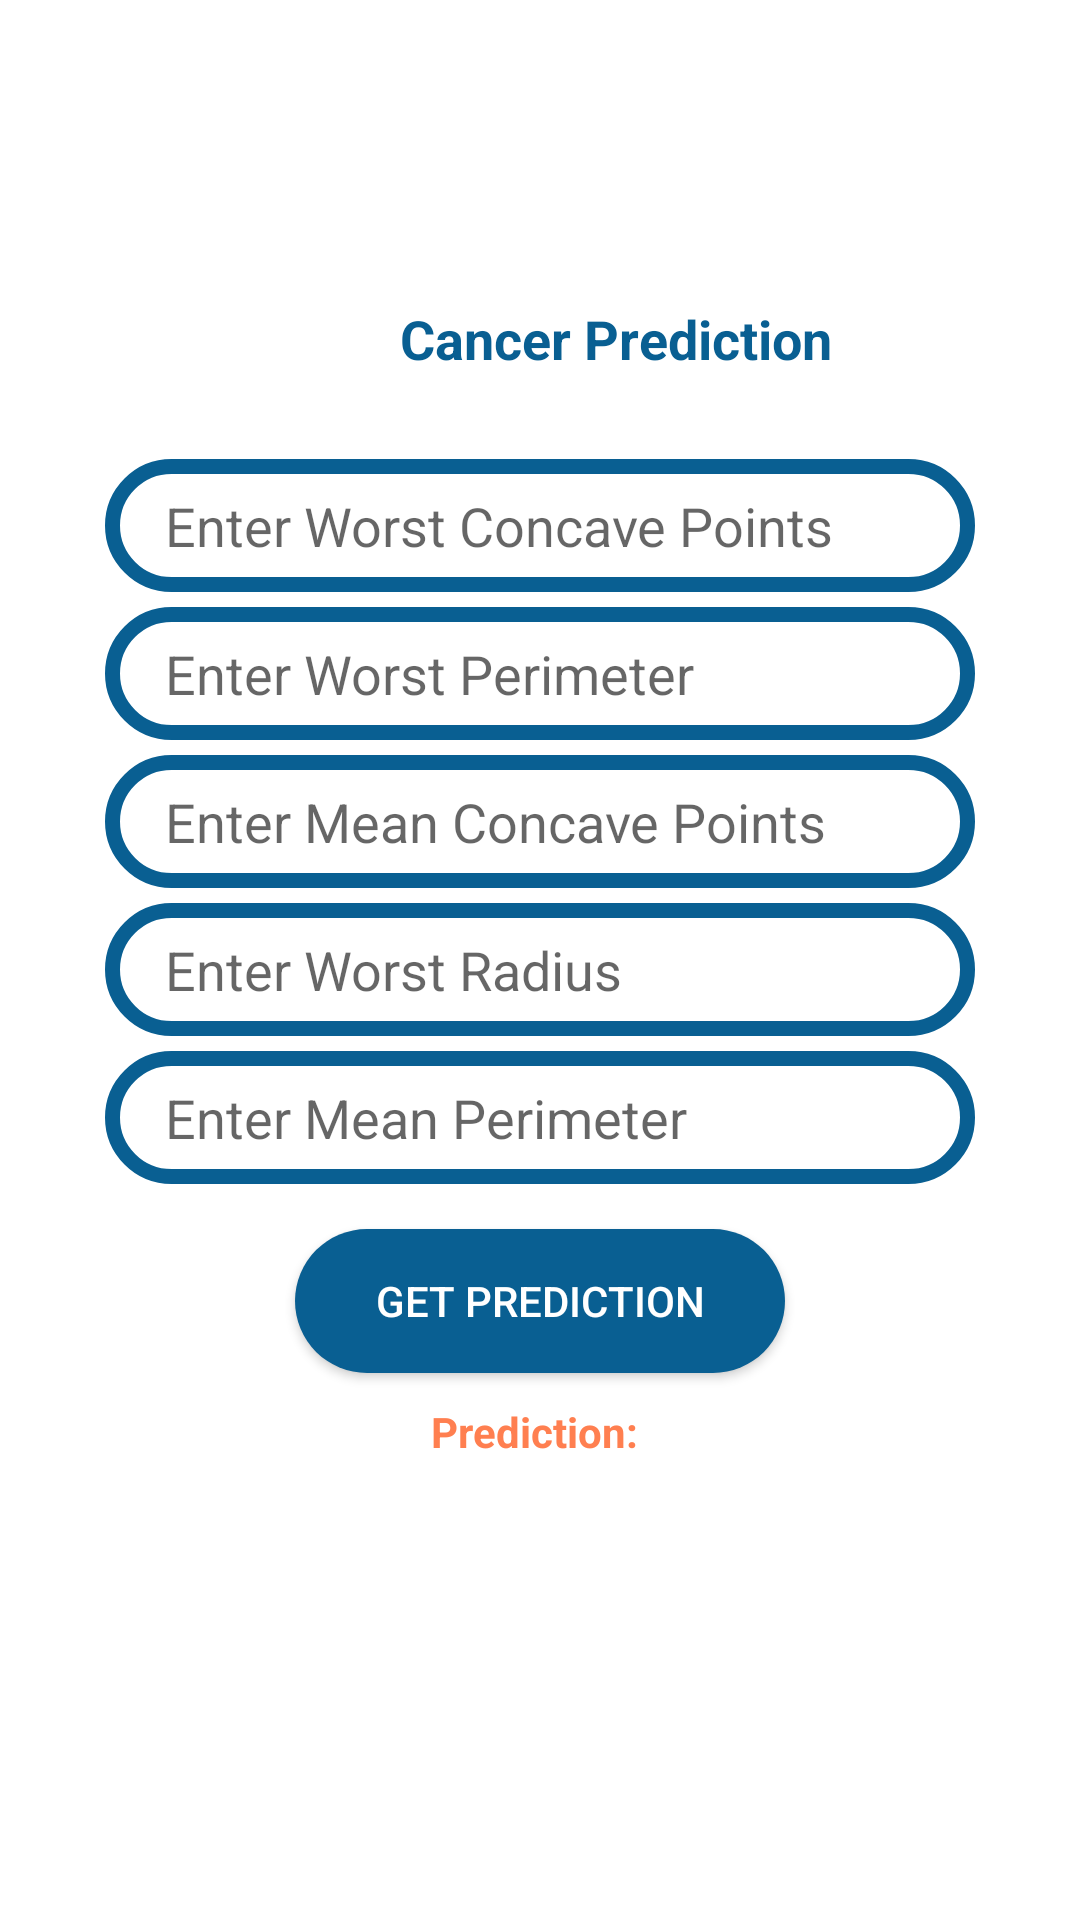

Produce the Android XML layout that renders to this screen, including the resource entries it uses.
<!-- AndroidManifest.xml: application theme Theme.PocketDoctor -->
<!-- res/layout/activity_cancer_prediction.xml -->
<?xml version="1.0" encoding="utf-8"?>
<RelativeLayout xmlns:android="http://schemas.android.com/apk/res/android"
    xmlns:app="http://schemas.android.com/apk/res-auto"
    xmlns:tools="http://schemas.android.com/tools"
    android:layout_width="match_parent"
    android:layout_height="match_parent"
    android:background="@color/white"
    tools:context=".CancerPrediction">

    <LinearLayout
        android:layout_width="match_parent"
        android:layout_height="wrap_content"
        android:layout_margin="15dp"
        android:layout_above="@id/cancerLinearLayout"
        android:gravity="center">

        <ImageView
            android:layout_width="50dp"
            android:layout_height="50dp"
            android:src="@drawable/cancer"/>

        <TextView
            android:layout_width="wrap_content"
            android:layout_height="match_parent"
            android:gravity="center"
            android:layout_margin="10dp"
            android:textSize="18sp"
            android:textStyle="bold"
            android:textColor="@color/dark_blue"
            android:text="Cancer Prediction"/>

    </LinearLayout>

    <LinearLayout
        android:id="@+id/cancerLinearLayout"
        android:layout_width="match_parent"
        android:layout_height="wrap_content"
        android:layout_centerInParent="true"
        android:gravity="center"
        android:orientation="vertical">

        <EditText
            android:id="@+id/cancerWCPEditText"
            android:layout_width="match_parent"
            android:layout_height="wrap_content"
            android:layout_marginStart="35dp"
            android:layout_marginEnd="35dp"
            android:layout_marginBottom="5dp"
            android:background="@drawable/blue_edit_text_bg"
            android:hint="Enter Worst Concave Points"
            android:inputType="numberDecimal"
            android:paddingStart="20dp"
            android:paddingTop="10dp"
            android:paddingEnd="20dp"
            android:paddingBottom="10dp" />

        <EditText
            android:id="@+id/cancerWPEditText"
            android:layout_width="match_parent"
            android:layout_height="wrap_content"
            android:layout_marginStart="35dp"
            android:layout_marginEnd="35dp"
            android:layout_marginBottom="5dp"
            android:background="@drawable/blue_edit_text_bg"
            android:paddingEnd="20dp"
            android:hint="Enter Worst Perimeter"
            android:inputType="numberDecimal"
            android:paddingStart="20dp"
            android:paddingTop="10dp"
            android:paddingBottom="10dp" />

        <EditText
            android:id="@+id/cancerMCPEditText"
            android:layout_width="match_parent"
            android:layout_height="wrap_content"
            android:layout_marginStart="35dp"
            android:layout_marginEnd="35dp"
            android:layout_marginBottom="5dp"
            android:background="@drawable/blue_edit_text_bg"
            android:paddingEnd="20dp"
            android:hint="Enter Mean Concave Points"
            android:inputType="numberDecimal"
            android:paddingStart="20dp"
            android:paddingTop="10dp"
            android:paddingBottom="10dp" />

        <EditText
            android:id="@+id/cancerWREditText"
            android:layout_width="match_parent"
            android:layout_height="wrap_content"
            android:layout_marginStart="35dp"
            android:layout_marginEnd="35dp"
            android:layout_marginBottom="5dp"
            android:background="@drawable/blue_edit_text_bg"
            android:paddingEnd="20dp"
            android:hint="Enter Worst Radius"
            android:inputType="numberDecimal"
            android:paddingStart="20dp"
            android:paddingTop="10dp"
            android:paddingBottom="10dp" />

        <EditText
            android:id="@+id/cancerMPEditText"
            android:layout_width="match_parent"
            android:layout_height="wrap_content"
            android:layout_marginStart="35dp"
            android:layout_marginEnd="35dp"
            android:layout_marginBottom="5dp"
            android:background="@drawable/blue_edit_text_bg"
            android:paddingEnd="20dp"
            android:hint="Enter Mean Perimeter"
            android:inputType="numberDecimal"
            android:paddingStart="20dp"
            android:paddingTop="10dp"
            android:paddingBottom="10dp" />

        <androidx.appcompat.widget.AppCompatButton
            android:id="@+id/getCancerPrediction"
            android:layout_width="wrap_content"
            android:layout_height="wrap_content"
            android:layout_margin="10dp"
            android:background="@drawable/blue_button_bg"
            android:ems="10"
            android:text="Get Prediction"
            android:textColor="@color/white" />

        <TextView
            android:id="@+id/cancerPredictionTextView"
            android:layout_width="wrap_content"
            android:layout_height="wrap_content"
            android:text="Prediction: "
            android:textStyle="bold"
            android:textColor="@color/coral" />

    </LinearLayout>

    <ProgressBar
        android:layout_width="wrap_content"
        android:layout_height="wrap_content"
        android:layout_below="@id/cancerLinearLayout"
        android:layout_centerHorizontal="true"
        android:id="@+id/cancerProgressBar"
        android:visibility="gone"
        android:layout_marginTop="10dp"/>

</RelativeLayout>
<!-- resources referenced by this layout -->
<resources>
  <color name="coral">#FF7F50</color>
  <color name="dark_blue">#095f92</color>
  <color name="white">#FFFFFFFF</color>
  <!-- drawable blue_button_bg (drawable) -->
  <?xml version="1.0" encoding="utf-8"?>
  <shape xmlns:android="http://schemas.android.com/apk/res/android"
      android:shape="rectangle">
  
      <solid android:color="@color/dark_blue"/>
  
      <corners android:radius="50dp"/>
  
  </shape>
  <!-- drawable blue_edit_text_bg (drawable) -->
  <?xml version="1.0" encoding="utf-8"?>
  <shape xmlns:android="http://schemas.android.com/apk/res/android"
      android:shape="rectangle">
  
      <stroke android:color="@color/dark_blue"
          android:width="5dp"/>
  
      <corners android:radius="50dp"/>
  
  </shape>
  <style name="Theme.PocketDoctor" parent="Theme.MaterialComponents.DayNight.DarkActionBar">
          
          <item name="colorPrimary">@color/dark_blue</item>
          <item name="colorPrimaryVariant">@color/darkest_blue</item>
          <item name="colorOnPrimary">@color/white</item>
          
          <item name="colorSecondary">@color/coral</item>
          <item name="colorSecondaryVariant">@color/pastel_orange</item>
          <item name="colorOnSecondary">@color/black</item>
          
          <item name="android:statusBarColor" tools:targetApi="l">?attr/colorPrimaryVariant</item>
          
      </style>
  <color name="darkest_blue">#243e7d</color>
  <color name="pastel_orange">#FAC898</color>
  <color name="black">#FF000000</color>
</resources>
